Photos from the image-classification dataset "data" in the GitHub repository HITSNINJA/Mobilenet_Image_Classification. Its 4 classes are: glioma tumor, meningioma tumor, no tumor, pituitary tumor.

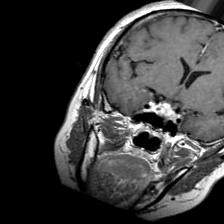
Label: pituitary tumor

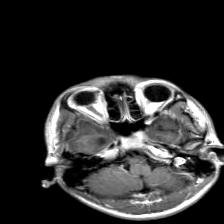
Label: glioma tumor

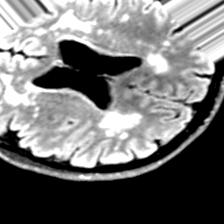
Label: no tumor

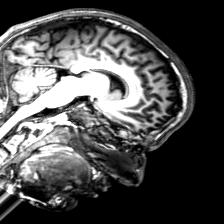
Label: no tumor

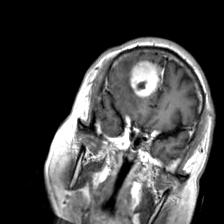
Label: meningioma tumor

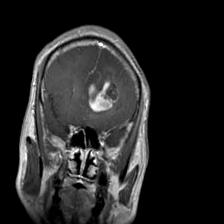
Label: glioma tumor
